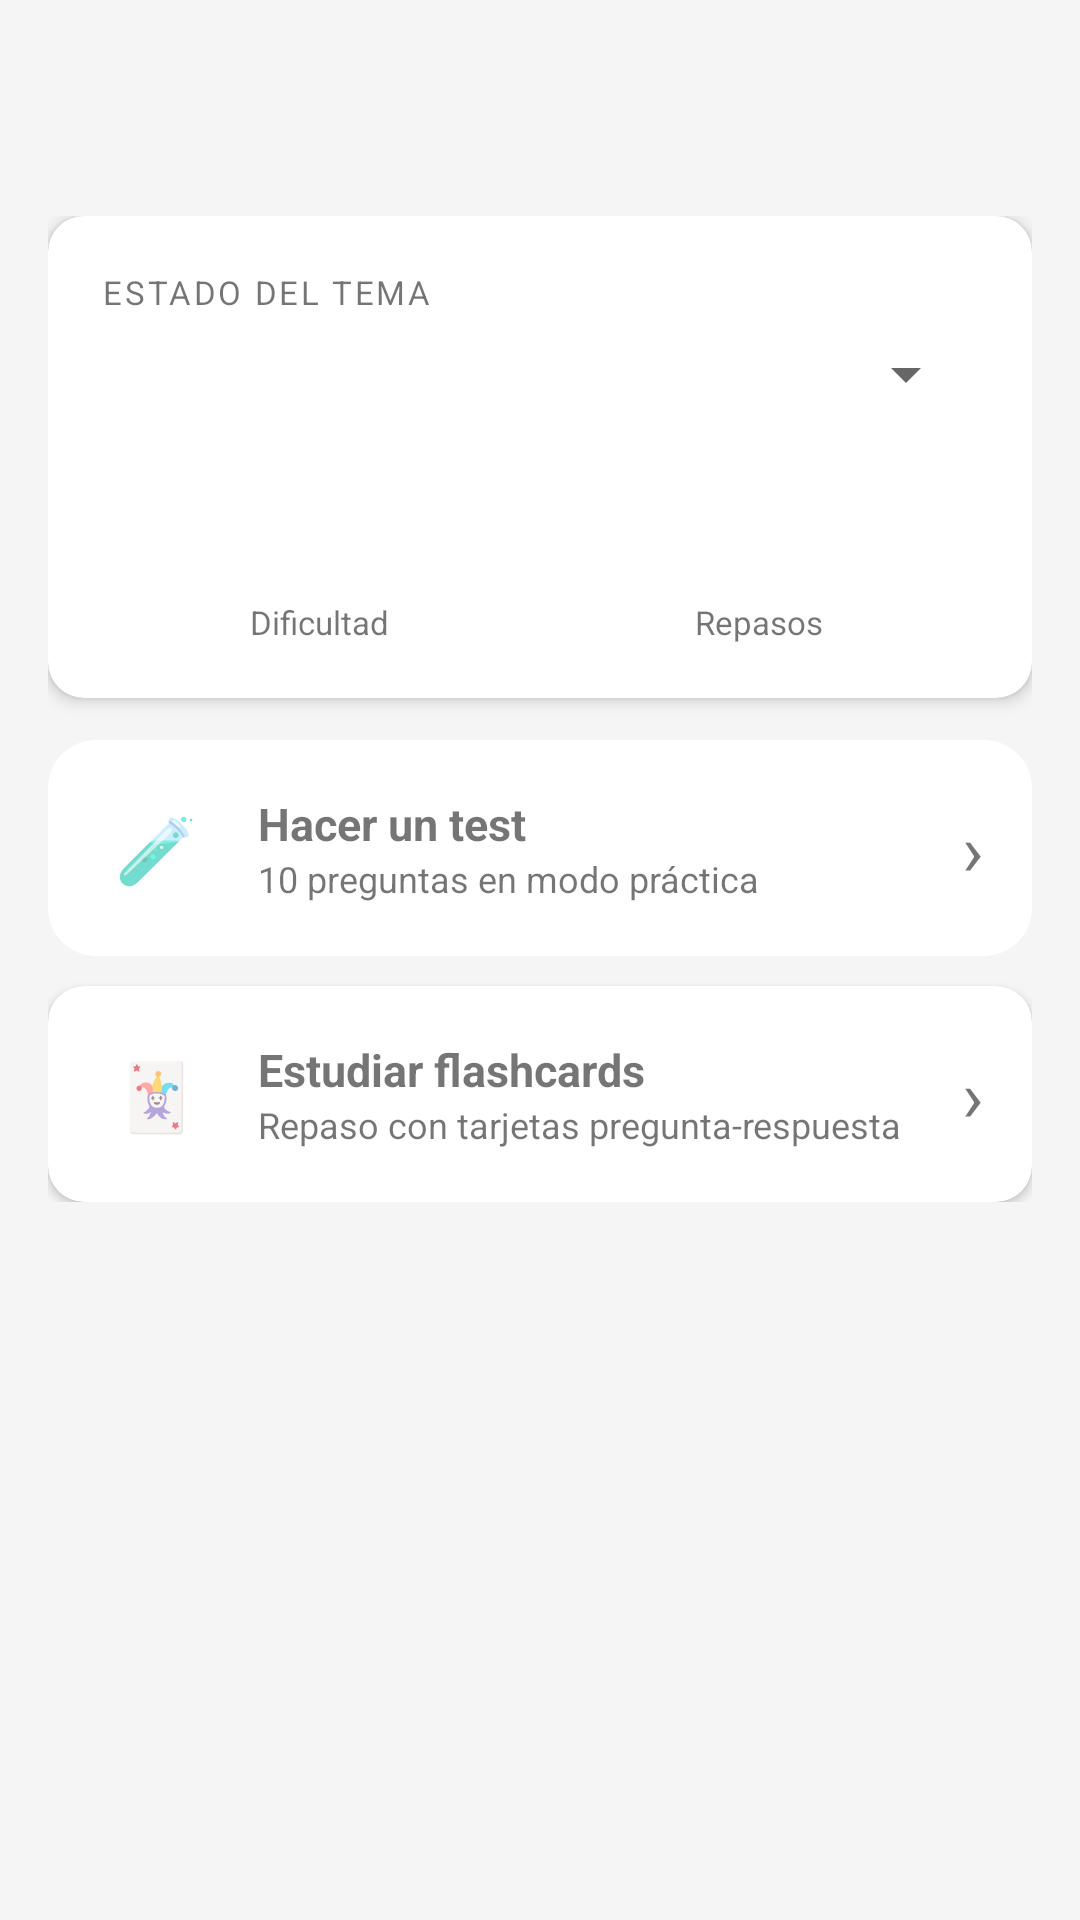

Write the Android layout XML for this screen, with the resource values it uses.
<!-- AndroidManifest.xml: application theme Theme.Opositores -->
<!-- res/layout/activity_topic_detail.xml -->
<?xml version="1.0" encoding="utf-8"?>
<LinearLayout
    xmlns:android="http://schemas.android.com/apk/res/android"
    xmlns:app="http://schemas.android.com/apk/res-auto"
    android:layout_width="match_parent"
    android:layout_height="match_parent"
    android:orientation="vertical"
    android:background="@color/background">

    <com.google.android.material.appbar.AppBarLayout
        android:layout_width="match_parent"
        android:layout_height="wrap_content"
        android:elevation="0dp"
        android:background="@color/dark">
        <com.google.android.material.appbar.MaterialToolbar
            android:id="@+id/toolbar"
            android:layout_width="match_parent"
            android:layout_height="?attr/actionBarSize"
            android:background="@color/dark"
            app:titleTextColor="@color/white"
            app:navigationIconTint="@color/primary"/>
    </com.google.android.material.appbar.AppBarLayout>

    <ScrollView
        android:layout_width="match_parent"
        android:layout_height="match_parent">

        <LinearLayout
            android:layout_width="match_parent"
            android:layout_height="wrap_content"
            android:orientation="vertical"
            android:padding="16dp">

            
            <com.google.android.material.card.MaterialCardView
                android:layout_width="match_parent"
                android:layout_height="wrap_content"
                android:layout_marginBottom="14dp"
                app:cardCornerRadius="12dp"
                app:cardElevation="3dp">

                <LinearLayout
                    android:layout_width="match_parent"
                    android:layout_height="wrap_content"
                    android:orientation="vertical"
                    android:padding="18dp">

                    <TextView
                        android:layout_width="match_parent"
                        android:layout_height="wrap_content"
                        android:text="ESTADO DEL TEMA"
                        android:textSize="11sp"
                        android:textColor="@color/text_secondary"
                        android:letterSpacing="0.08"
                        android:layout_marginBottom="8dp"/>

                    <Spinner
                        android:id="@+id/spinnerStatus"
                        android:layout_width="match_parent"
                        android:layout_height="wrap_content"
                        android:layout_marginBottom="16dp"/>

                    <View
                        android:layout_width="match_parent"
                        android:layout_height="1dp"
                        android:background="@color/divider"
                        android:layout_marginBottom="14dp"/>

                    <LinearLayout
                        android:layout_width="match_parent"
                        android:layout_height="wrap_content"
                        android:orientation="horizontal">

                        <LinearLayout
                            android:layout_width="0dp"
                            android:layout_height="wrap_content"
                            android:layout_weight="1"
                            android:orientation="vertical"
                            android:gravity="center">
                            <TextView
                                android:id="@+id/tvDifficulty"
                                android:layout_width="wrap_content"
                                android:layout_height="wrap_content"
                                android:textSize="24sp"
                                android:textStyle="bold"
                                android:textColor="@color/warning"/>
                            <TextView
                                android:layout_width="wrap_content"
                                android:layout_height="wrap_content"
                                android:text="Dificultad"
                                android:textSize="11sp"
                                android:textColor="@color/text_secondary"/>
                        </LinearLayout>

                        <View
                            android:layout_width="1dp"
                            android:layout_height="match_parent"
                            android:background="@color/divider"/>

                        <LinearLayout
                            android:layout_width="0dp"
                            android:layout_height="wrap_content"
                            android:layout_weight="1"
                            android:orientation="vertical"
                            android:gravity="center">
                            <TextView
                                android:id="@+id/tvReviews"
                                android:layout_width="wrap_content"
                                android:layout_height="wrap_content"
                                android:textSize="24sp"
                                android:textStyle="bold"
                                android:textColor="@color/success"/>
                            <TextView
                                android:layout_width="wrap_content"
                                android:layout_height="wrap_content"
                                android:text="Repasos"
                                android:textSize="11sp"
                                android:textColor="@color/text_secondary"/>
                        </LinearLayout>

                    </LinearLayout>

                </LinearLayout>
            </com.google.android.material.card.MaterialCardView>

            
            <com.google.android.material.card.MaterialCardView
                android:layout_width="match_parent"
                android:layout_height="wrap_content"
                android:layout_marginBottom="10dp"
                app:cardCornerRadius="16dp"
                app:cardElevation="0dp"
                app:strokeWidth="1dp"
                app:strokeColor="@color/divider"
                app:rippleColor="#1ad6ff3a">

                <LinearLayout
                    android:id="@+id/btnMakeTest"
                    android:layout_width="match_parent"
                    android:layout_height="wrap_content"
                    android:orientation="horizontal"
                    android:padding="16dp"
                    android:gravity="center_vertical"
                    android:background="?attr/selectableItemBackground">

                    <TextView
                        android:layout_width="40dp"
                        android:layout_height="40dp"
                        android:text="🧪"
                        android:textSize="22sp"
                        android:gravity="center"
                        android:layout_marginEnd="14dp"/>

                    <LinearLayout
                        android:layout_width="0dp"
                        android:layout_height="wrap_content"
                        android:layout_weight="1"
                        android:orientation="vertical">
                        <TextView
                            android:layout_width="wrap_content"
                            android:layout_height="wrap_content"
                            android:text="Hacer un test"
                            android:textSize="15sp"
                            android:textStyle="bold"
                            android:textColor="@color/text_primary"/>
                        <TextView
                            android:layout_width="wrap_content"
                            android:layout_height="wrap_content"
                            android:text="10 preguntas en modo práctica"
                            android:textSize="12sp"
                            android:textColor="@color/text_secondary"/>
                    </LinearLayout>

                    <TextView
                        android:layout_width="wrap_content"
                        android:layout_height="wrap_content"
                        android:text="›"
                        android:textSize="24sp"
                        android:textColor="@color/text_hint"/>
                </LinearLayout>
            </com.google.android.material.card.MaterialCardView>

            
            <com.google.android.material.card.MaterialCardView
                android:layout_width="match_parent"
                android:layout_height="wrap_content"
                app:cardCornerRadius="12dp"
                app:cardElevation="2dp"
                app:rippleColor="#1ad6ff3a">

                <LinearLayout
                    android:id="@+id/btnFlashcards"
                    android:layout_width="match_parent"
                    android:layout_height="wrap_content"
                    android:orientation="horizontal"
                    android:padding="16dp"
                    android:gravity="center_vertical"
                    android:background="?attr/selectableItemBackground">

                    <TextView
                        android:layout_width="40dp"
                        android:layout_height="40dp"
                        android:text="🃏"
                        android:textSize="22sp"
                        android:gravity="center"
                        android:layout_marginEnd="14dp"/>

                    <LinearLayout
                        android:layout_width="0dp"
                        android:layout_height="wrap_content"
                        android:layout_weight="1"
                        android:orientation="vertical">
                        <TextView
                            android:layout_width="wrap_content"
                            android:layout_height="wrap_content"
                            android:text="Estudiar flashcards"
                            android:textSize="15sp"
                            android:textStyle="bold"
                            android:textColor="@color/text_primary"/>
                        <TextView
                            android:layout_width="wrap_content"
                            android:layout_height="wrap_content"
                            android:text="Repaso con tarjetas pregunta-respuesta"
                            android:textSize="12sp"
                            android:textColor="@color/text_secondary"/>
                    </LinearLayout>

                    <TextView
                        android:layout_width="wrap_content"
                        android:layout_height="wrap_content"
                        android:text="›"
                        android:textSize="24sp"
                        android:textColor="@color/text_hint"/>
                </LinearLayout>
            </com.google.android.material.card.MaterialCardView>

        </LinearLayout>
    </ScrollView>

</LinearLayout>
<!-- resources referenced by this layout -->
<resources>
  <color name="background">#F5F5F5</color>
  <color name="primary">#1565C0</color>
  <color name="white">#FFFFFF</color>
  <style name="Theme.Opositores" parent="Theme.MaterialComponents.DayNight.DarkActionBar">
          <item name="colorPrimary">@color/primary</item>
          <item name="colorPrimaryVariant">@color/primary_dark</item>
          <item name="colorOnPrimary">@color/white</item>
          <item name="colorSecondary">@color/secondary</item>
          <item name="colorOnSecondary">@color/white</item>
          <item name="android:statusBarColor">?attr/colorPrimaryVariant</item>
      </style>
  <color name="primary_dark">#003c8f</color>
  <color name="secondary">#FF6F00</color>
</resources>
